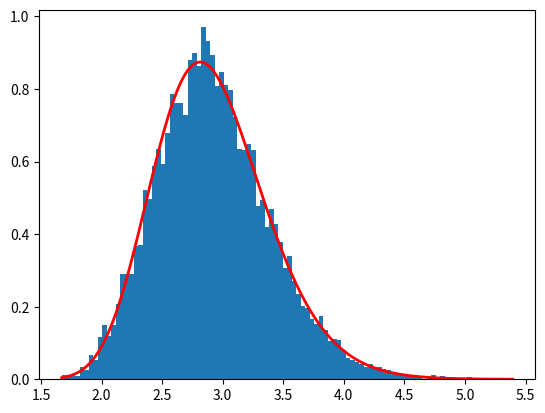

Reproduce this figure in Python.
# -*- coding: utf-8 -*-
"""
Created on Sat Jul  9 17:30:02 2022

[redacted]
"""
import pandas as pd
import numpy as np
import matplotlib.pyplot as plt
from scipy.stats import lognorm
# from numpy.random import default_rng

#%% Question 1
N = 10000 # number of samples, must be an int
rng = np.random.default_rng(seed = 12345)
mu, sigma = 1.06, np.sqrt(0.025656229)
s = rng.lognormal(mu, sigma, N)
count, bins, _ = plt.hist(s, 100, density=True)
x = np.linspace(min(bins), max(bins), 10000)
pdf = lognorm(s = sigma, scale = np.exp(mu)).pdf(x)
plt.plot(x, pdf, linewidth=2, color='r')
plt.axis('tight')
plt.show()
#%% Question 2


if __name__ == '__main__':
    pass
